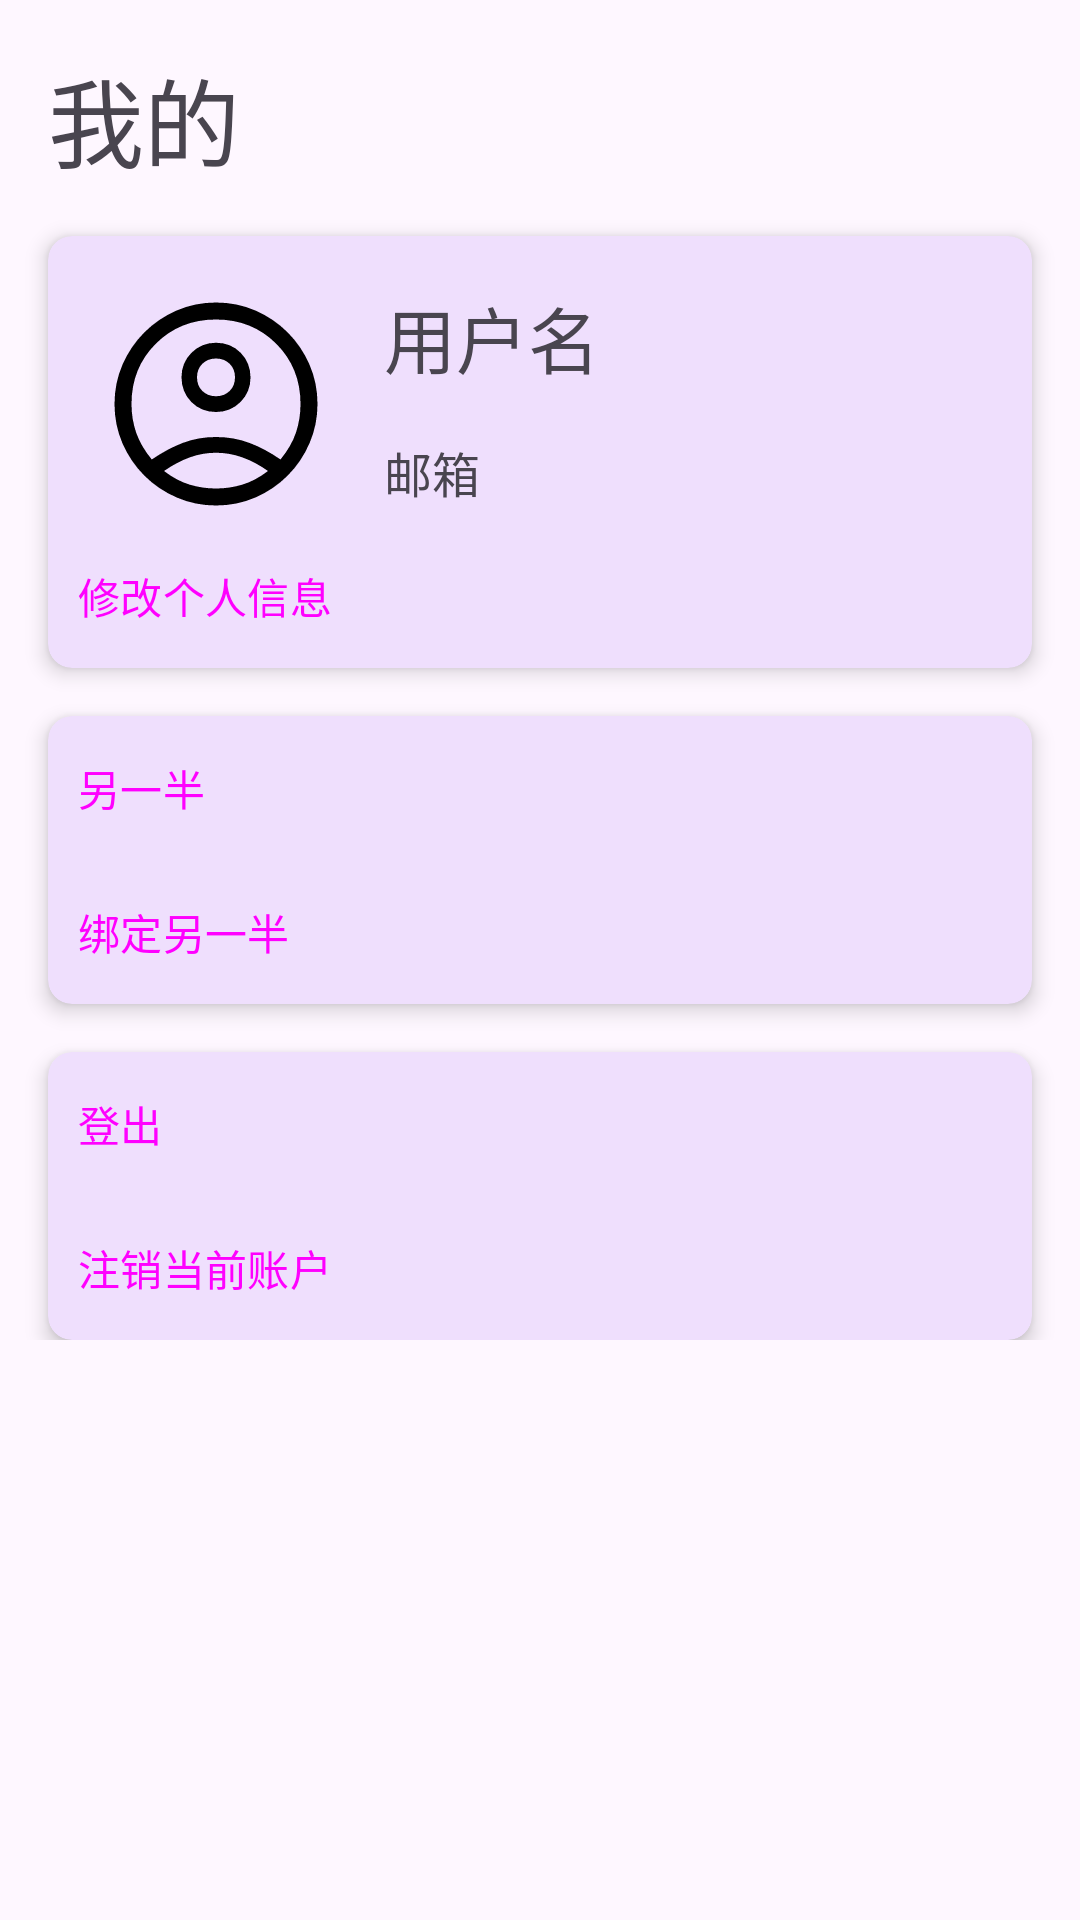

Here is an Android app screen rendered from its layout file. Give the layout XML and the strings, colors and styles it references.
<!-- AndroidManifest.xml: application theme Theme.Bind -->
<!-- res/layout/my_fragment.xml -->
<?xml version="1.0" encoding="utf-8"?>
<androidx.core.widget.NestedScrollView xmlns:android="http://schemas.android.com/apk/res/android"
    xmlns:app="http://schemas.android.com/apk/res-auto"
    android:id="@+id/myScrollView"
    android:layout_width="match_parent"
    android:layout_height="match_parent">
    <androidx.constraintlayout.widget.ConstraintLayout
        android:layout_width="match_parent"
        android:layout_height="match_parent"
        android:paddingBottom="16dp">

        <TextView
            android:id="@+id/myHint"
            android:layout_width="wrap_content"
            android:layout_height="wrap_content"
            android:text="@string/my_nav_item"
            android:textSize="32sp"
            android:layout_marginStart="16dp"
            android:layout_marginTop="16dp"
            app:layout_constraintStart_toStartOf="parent"
            app:layout_constraintTop_toTopOf="parent" />

        <com.google.android.material.card.MaterialCardView
            android:id="@+id/accountCard"
            android:layout_width="match_parent"
            android:layout_height="wrap_content"
            android:layout_marginStart="16dp"
            android:layout_marginEnd="16dp"
            android:layout_marginTop="16dp"
            app:cardCornerRadius="8dp"
            app:cardElevation="4dp"
            app:strokeWidth="0dp"
            app:layout_constraintEnd_toEndOf="parent"
            app:layout_constraintStart_toStartOf="parent"
            app:layout_constraintTop_toBottomOf="@id/myHint">
            <androidx.constraintlayout.widget.ConstraintLayout
                android:layout_width="match_parent"
                android:layout_height="wrap_content">

                <com.google.android.material.imageview.ShapeableImageView
                    android:id="@+id/headIconView"
                    android:layout_width="80dp"
                    android:layout_height="80dp"
                    android:layout_marginStart="16dp"
                    android:layout_marginTop="16dp"
                    android:scaleType="centerCrop"
                    android:src="@drawable/account_circle_fill0_wght500_grad0_opsz48"
                    app:layout_constraintStart_toStartOf="parent"
                    app:layout_constraintTop_toTopOf="parent"
                    app:shapeAppearance="@style/CircleStyle" />

                <TextView
                    android:id="@+id/userName"
                    android:layout_width="wrap_content"
                    android:layout_height="wrap_content"
                    android:text="用户名"
                    android:textSize="24sp"
                    android:layout_marginStart="16dp"
                    android:layout_marginTop="16dp"
                    app:layout_constraintStart_toEndOf="@id/headIconView"
                    app:layout_constraintTop_toTopOf="parent" />

                <TextView
                    android:id="@+id/account"
                    android:layout_width="wrap_content"
                    android:layout_height="wrap_content"
                    android:text="邮箱"
                    android:textSize="16sp"
                    android:layout_marginStart="16dp"
                    android:layout_marginTop="16dp"
                    app:layout_constraintStart_toEndOf="@+id/headIconView"
                    app:layout_constraintTop_toBottomOf="@+id/userName" />

                <Button
                    style="@style/Widget.Material3.Button.IconButton"
                    android:id="@+id/updateMyInfoBtn"
                    android:layout_width="match_parent"
                    android:layout_height="wrap_content"
                    android:text="@string/changeInfo"
                    android:textAlignment="textStart"
                    app:layout_constraintTop_toBottomOf="@id/headIconView"
                    app:layout_constraintBottom_toBottomOf="parent"
                    app:layout_constraintStart_toStartOf="parent"
                    app:layout_constraintEnd_toEndOf="parent"
                    app:icon="@drawable/edit_fill1_wght400_grad0_opsz48"
                    app:iconPadding="8dp"/>

            </androidx.constraintlayout.widget.ConstraintLayout>

        </com.google.android.material.card.MaterialCardView>


        <com.google.android.material.card.MaterialCardView
            android:id="@+id/bindCard"
            android:layout_width="match_parent"
            android:layout_height="wrap_content"
            android:layout_marginStart="16dp"
            android:layout_marginEnd="16dp"
            android:layout_marginTop="16dp"
            app:cardCornerRadius="8dp"
            app:cardElevation="4dp"
            app:strokeWidth="0dp"
            app:layout_constraintEnd_toEndOf="parent"
            app:layout_constraintStart_toStartOf="parent"
            app:layout_constraintTop_toBottomOf="@+id/accountCard">
            <androidx.constraintlayout.widget.ConstraintLayout
                android:layout_width="match_parent"
                android:layout_height="wrap_content">
                <Button
                    style="@style/Widget.Material3.Button.IconButton"
                    android:id="@+id/myBinderBtn"
                    android:layout_width="match_parent"
                    android:layout_height="wrap_content"
                    android:text="@string/binder"
                    android:textAlignment="textStart"
                    app:layout_constraintTop_toTopOf="parent"
                    app:layout_constraintStart_toStartOf="parent"
                    app:layout_constraintEnd_toEndOf="parent"
                    app:icon="@drawable/favorite_fill1_wght500_grad0_opsz48"
                    app:iconPadding="8dp"/>
                <Button
                    style="@style/Widget.Material3.Button.IconButton"
                    android:id="@+id/bindBtn"
                    android:layout_width="match_parent"
                    android:layout_height="wrap_content"
                    android:text="@string/bind"
                    android:textAlignment="textStart"
                    app:layout_constraintTop_toBottomOf="@+id/myBinderBtn"
                    app:layout_constraintStart_toStartOf="parent"
                    app:layout_constraintEnd_toEndOf="parent"
                    app:icon="@drawable/favorite_fill1_wght500_grad0_opsz48"
                    app:iconPadding="8dp"/>
            </androidx.constraintlayout.widget.ConstraintLayout>
        </com.google.android.material.card.MaterialCardView>

        
        <com.google.android.material.card.MaterialCardView
            android:id="@+id/logoutAndUnregisterCardView"
            android:layout_width="match_parent"
            android:layout_height="wrap_content"
            android:layout_marginStart="16dp"
            android:layout_marginEnd="16dp"
            android:layout_marginTop="16dp"
            android:layout_marginBottom="16dp"
            app:cardCornerRadius="8dp"
            app:cardElevation="4dp"
            app:strokeWidth="0dp"
            app:layout_constraintEnd_toEndOf="parent"
            app:layout_constraintStart_toStartOf="parent"
            app:layout_constraintTop_toBottomOf="@+id/bindCard">
            <androidx.constraintlayout.widget.ConstraintLayout
                android:layout_width="match_parent"
                android:layout_height="wrap_content">
                <Button
                    style="@style/Widget.Material3.Button.IconButton"
                    android:id="@+id/logoutBtn"
                    android:layout_width="match_parent"
                    android:layout_height="wrap_content"
                    android:text="@string/logout"
                    android:textAlignment="textStart"
                    app:layout_constraintTop_toTopOf="parent"
                    app:layout_constraintStart_toStartOf="parent"
                    app:layout_constraintEnd_toEndOf="parent"
                    app:icon="@drawable/logout_fill1_wght500_grad0_opsz24"
                    app:iconPadding="8dp"/>

                <Button
                    android:id="@+id/unRegisterBtn"
                    style="@style/Widget.Material3.Button.IconButton"
                    android:layout_width="match_parent"
                    android:layout_height="wrap_content"
                    android:text="@string/unregister"
                    android:textAlignment="textStart"
                    app:icon="@drawable/cancel_fill1_wght500_grad0_opsz24"
                    app:iconPadding="8dp"
                    app:iconTint="#FF8A80"
                    app:layout_constraintEnd_toEndOf="parent"
                    app:layout_constraintStart_toStartOf="parent"
                    app:layout_constraintTop_toBottomOf="@+id/logoutBtn" />
            </androidx.constraintlayout.widget.ConstraintLayout>
        </com.google.android.material.card.MaterialCardView>

    </androidx.constraintlayout.widget.ConstraintLayout>
</androidx.core.widget.NestedScrollView>
<!-- resources referenced by this layout -->
<resources>
  <!-- drawable cancel_fill1_wght500_grad0_opsz24 (drawable) -->
  <vector android:height="24dp" android:viewportHeight="48"
      android:viewportWidth="48" android:width="24dp" xmlns:android="http://schemas.android.com/apk/res/android">
      <path android:fillColor="#FF000000" android:pathData="m16.6,33.6 l7.4,-7.4 7.4,7.4 2.2,-2.2 -7.4,-7.4 7.4,-7.4 -2.2,-2.2 -7.4,7.4 -7.4,-7.4 -2.2,2.2 7.4,7.4 -7.4,7.4ZM24,44.3q-4.15,0 -7.875,-1.6 -3.725,-1.6 -6.475,-4.35Q6.9,35.6 5.3,31.9 3.7,28.2 3.7,24t1.6,-7.925q1.6,-3.725 4.35,-6.45Q12.4,6.9 16.1,5.3T24,3.7q4.2,0 7.925,1.6 3.725,1.6 6.45,4.325T42.7,16.05q1.6,3.7 1.6,7.95 0,4.2 -1.6,7.9t-4.325,6.45Q35.65,41.1 31.95,42.7q-3.7,1.6 -7.95,1.6Z"/>
  </vector>
  <!-- drawable favorite_fill1_wght500_grad0_opsz48 (drawable) -->
  <vector xmlns:android="http://schemas.android.com/apk/res/android"
      android:width="48dp"
      android:height="48dp"
      android:viewportWidth="48"
      android:viewportHeight="48">
    <path
        android:fillColor="#FF000000"
        android:pathData="m24,42.35 l-2.25,-2q-5.35,-4.9 -8.825,-8.45Q9.45,28.35 7.4,25.55q-2.05,-2.8 -2.875,-5.075Q3.7,18.2 3.7,15.85q0,-4.65 3.1,-7.75Q9.9,5 14.5,5q2.85,0 5.25,1.3T24,10.1q2.1,-2.65 4.45,-3.875T33.5,5q4.6,0 7.7,3.1 3.1,3.1 3.1,7.75 0,2.35 -0.825,4.625T40.6,25.55q-2.05,2.8 -5.525,6.35 -3.475,3.55 -8.825,8.45Z"/>
  </vector>
  <!-- drawable logout_fill1_wght500_grad0_opsz24 (drawable) -->
  <vector android:height="24dp" android:viewportHeight="48"
      android:viewportWidth="48" android:width="24dp" xmlns:android="http://schemas.android.com/apk/res/android">
      <path android:fillColor="#FF000000" android:pathData="M9,42.3q-1.4,0 -2.425,-1.025T5.55,38.9L5.55,9.1q0,-1.4 1.025,-2.4T9,5.7h14.6v3.4L9,9.1v29.8h14.6v3.4ZM33.3,33.2 L30.85,30.75 35.9,25.7L18.6,25.7v-3.4h17.2l-5.05,-5.05 2.45,-2.45 9.25,9.25Z"/>
  </vector>
  <!-- drawable settings_fill1_wght500_grad0_opsz48 (drawable) -->
  <vector xmlns:android="http://schemas.android.com/apk/res/android"
      android:width="48dp"
      android:height="48dp"
      android:viewportWidth="48"
      android:viewportHeight="48">
    <path
        android:fillColor="#FF000000"
        android:pathData="m19.15,44.3 l-1.05,-6.4q-0.85,-0.3 -1.85,-0.875T14.5,35.85L8.55,38.6 3.6,29.9l5.5,-4q-0.1,-0.4 -0.125,-0.95 -0.025,-0.55 -0.025,-0.95 0,-0.4 0.025,-0.95 0.025,-0.55 0.125,-0.95l-5.5,-4 4.95,-8.7 6,2.75q0.7,-0.6 1.7,-1.15 1,-0.55 1.85,-0.85l1.05,-6.45h9.7l1.05,6.4q0.85,0.35 1.875,0.875T33.5,12.15l6,-2.75 4.9,8.7 -5.5,3.9q0.1,0.45 0.125,1 0.025,0.55 0.025,1 0,0.45 -0.025,0.975 -0.025,0.525 -0.125,0.975l5.5,3.95 -4.95,8.7 -6,-2.75q-0.7,0.6 -1.675,1.2 -0.975,0.6 -1.875,0.85l-1.05,6.4ZM24,30.5q2.7,0 4.6,-1.9 1.9,-1.9 1.9,-4.6 0,-2.7 -1.9,-4.6 -1.9,-1.9 -4.6,-1.9 -2.7,0 -4.6,1.9 -1.9,1.9 -1.9,4.6 0,2.7 1.9,4.6 1.9,1.9 4.6,1.9Z"/>
  </vector>
  <string name="bind">绑定另一半</string>
  <string name="binder">另一半</string>
  <string name="changeInfo">修改个人信息</string>
  <string name="logout">登出</string>
  <string name="my_nav_item">我的</string>
  <string name="setting">设置</string>
  <string name="unregister">注销当前账户</string>
  <style name="CircleStyle">
          <item name="cornerFamily">rounded</item>
          <item name="cornerSize">50%</item>
      </style>
  <style name="Theme.Bind" parent="Theme.Material3.DayNight.NoActionBar">
          
          <item name="colorPrimary">@color/purple_500</item>
          <item name="colorPrimaryVariant">@color/purple_700</item>
          <item name="colorOnPrimary">@color/white</item>
          
          <item name="colorSecondary">@color/teal_200</item>
          <item name="colorSecondaryVariant">@color/teal_700</item>
          <item name="colorOnSecondary">@color/black</item>
          
          <item name="android:statusBarColor">?attr/colorPrimaryVariant</item>
          
      </style>
  <!-- not gathered from this repository: default colours our renderer supplied (Android Studio template values) -->
  <color name="purple_500">#FF6200EE</color>
  <color name="purple_700">#FF3700B3</color>
  <color name="teal_200">#FF03DAC5</color>
  <color name="teal_700">#FF018786</color>
  <color name="black">#FF000000</color>
  <color name="white">#FFFFFFFF</color>
</resources>
